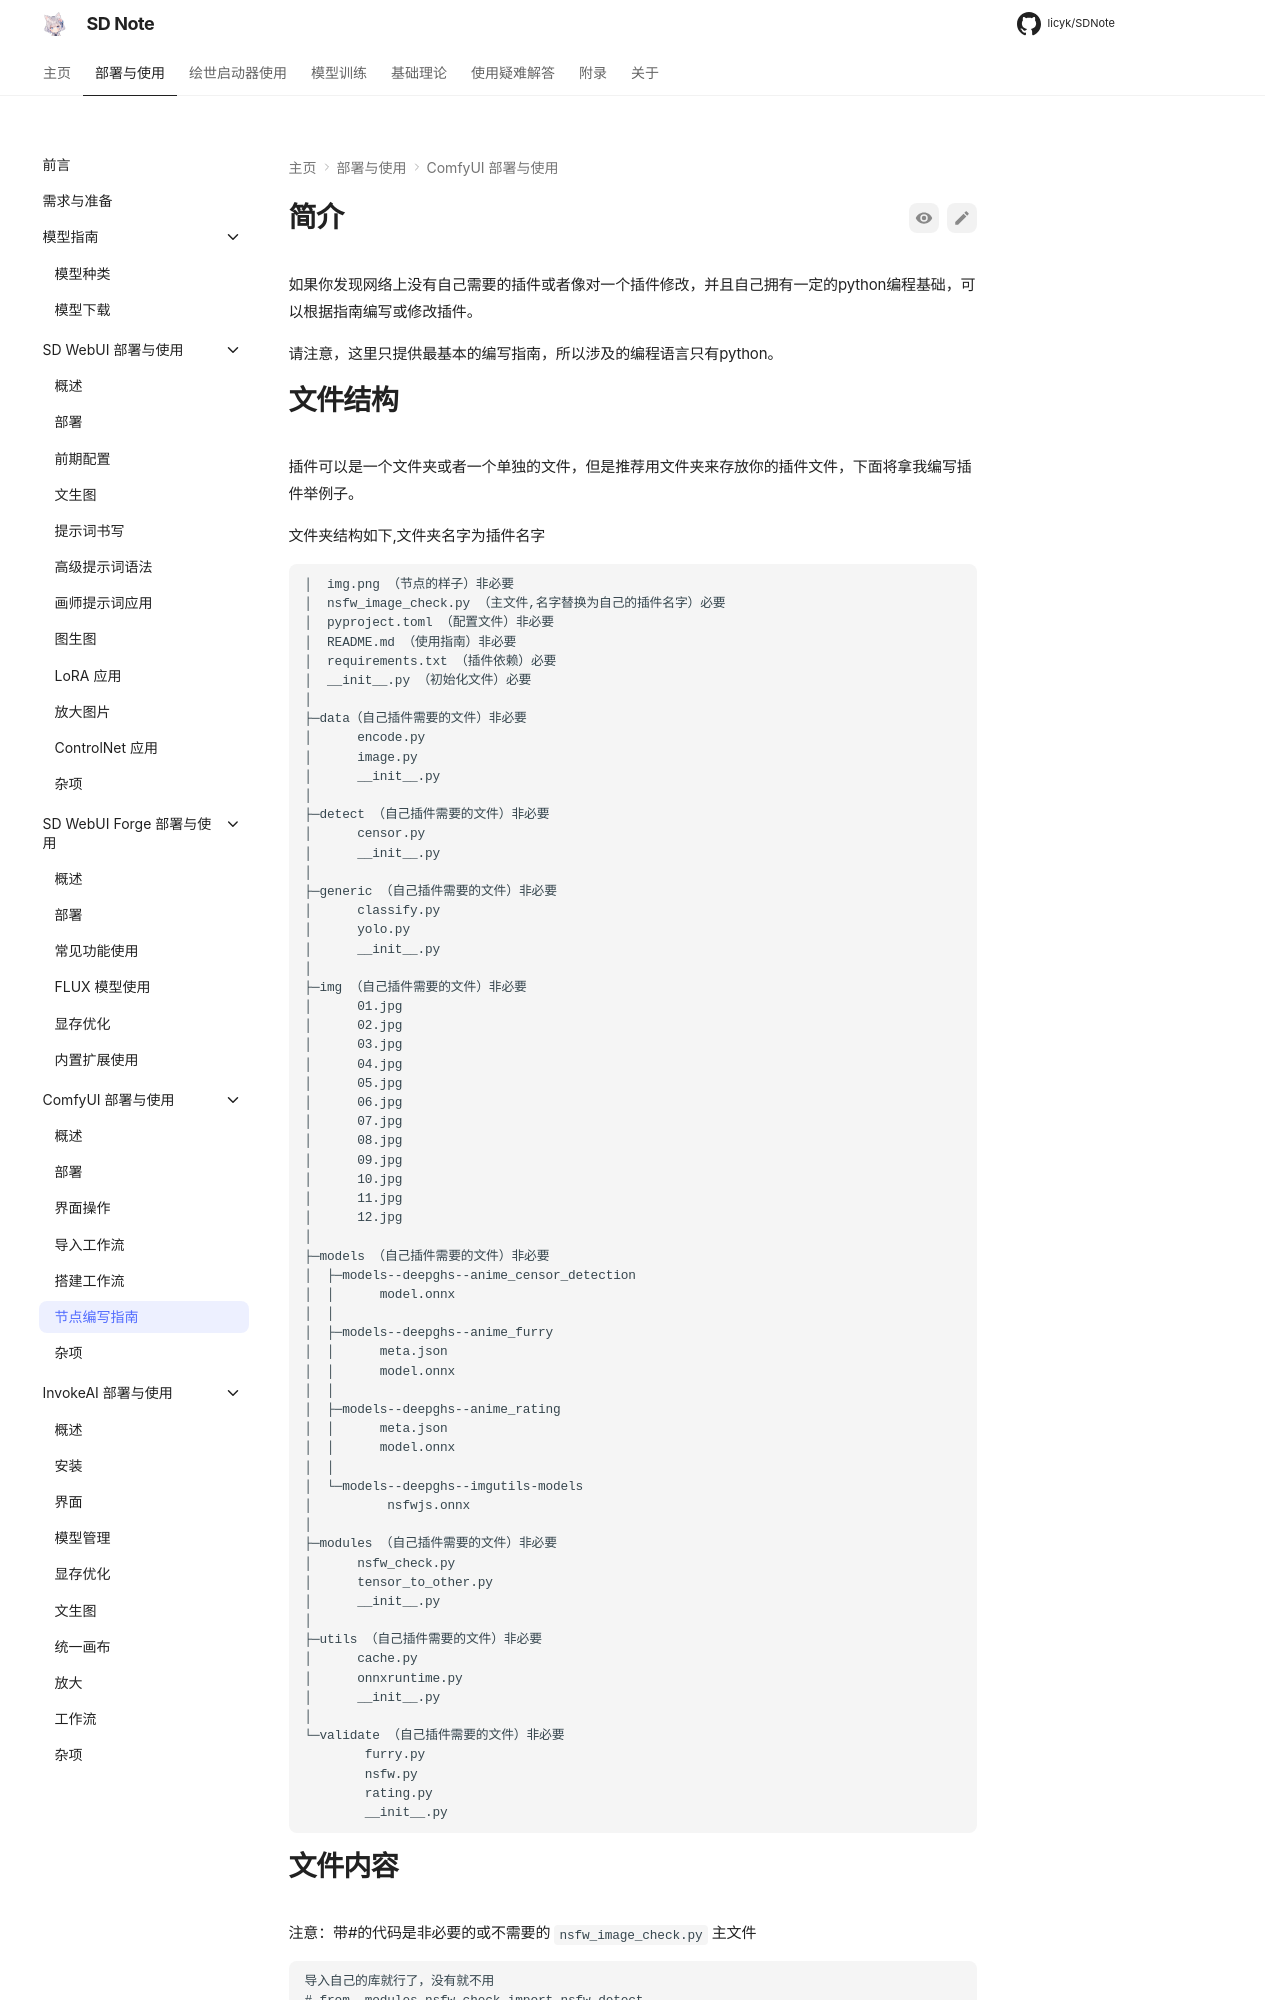

repository: licyk/SDNote · page: guide/comfyui/node_writing_guidelines/index.html · generator: mkdocs

# 简介

如果你发现网络上没有自己需要的插件或者像对一个插件修改，并且自己拥有一定的python编程基础，可以根据指南编写或修改插件。

请注意，这里只提供最基本的编写指南，所以涉及的编程语言只有python。

# 文件结构

插件可以是一个文件夹或者一个单独的文件，但是推荐用文件夹来存放你的插件文件，下面将拿我编写插件举例子。

文件夹结构如下,文件夹名字为插件名字

```
│  img.png （节点的样子）非必要
│  nsfw_image_check.py （主文件,名字替换为自己的插件名字）必要
│  pyproject.toml （配置文件）非必要
│  README.md （使用指南）非必要
│  requirements.txt （插件依赖）必要
│  __init__.py （初始化文件）必要
│
├─data（自己插件需要的文件）非必要
│      encode.py
│      image.py
│      __init__.py
│
├─detect （自己插件需要的文件）非必要
│      censor.py
│      __init__.py
│
├─generic （自己插件需要的文件）非必要
│      classify.py
│      yolo.py
│      __init__.py
│
├─img （自己插件需要的文件）非必要
│      01.jpg 
│      02.jpg
│      03.jpg
│      04.jpg
│      05.jpg
│      06.jpg
│      07.jpg
│      08.jpg
│      09.jpg
│      10.jpg
│      11.jpg
│      12.jpg
│
├─models （自己插件需要的文件）非必要
│  ├─models--deepghs--anime_censor_detection
│  │      model.onnx
│  │
│  ├─models--deepghs--anime_furry
│  │      meta.json
│  │      model.onnx
│  │
│  ├─models--deepghs--anime_rating
│  │      meta.json
│  │      model.onnx
│  │
│  └─models--deepghs--imgutils-models
│          nsfwjs.onnx
│
├─modules （自己插件需要的文件）非必要
│      nsfw_check.py
│      tensor_to_other.py
│      __init__.py
│
├─utils （自己插件需要的文件）非必要
│      cache.py
│      onnxruntime.py
│      __init__.py
│
└─validate （自己插件需要的文件）非必要
        furry.py
        nsfw.py
        rating.py
        __init__.py       
        
```
